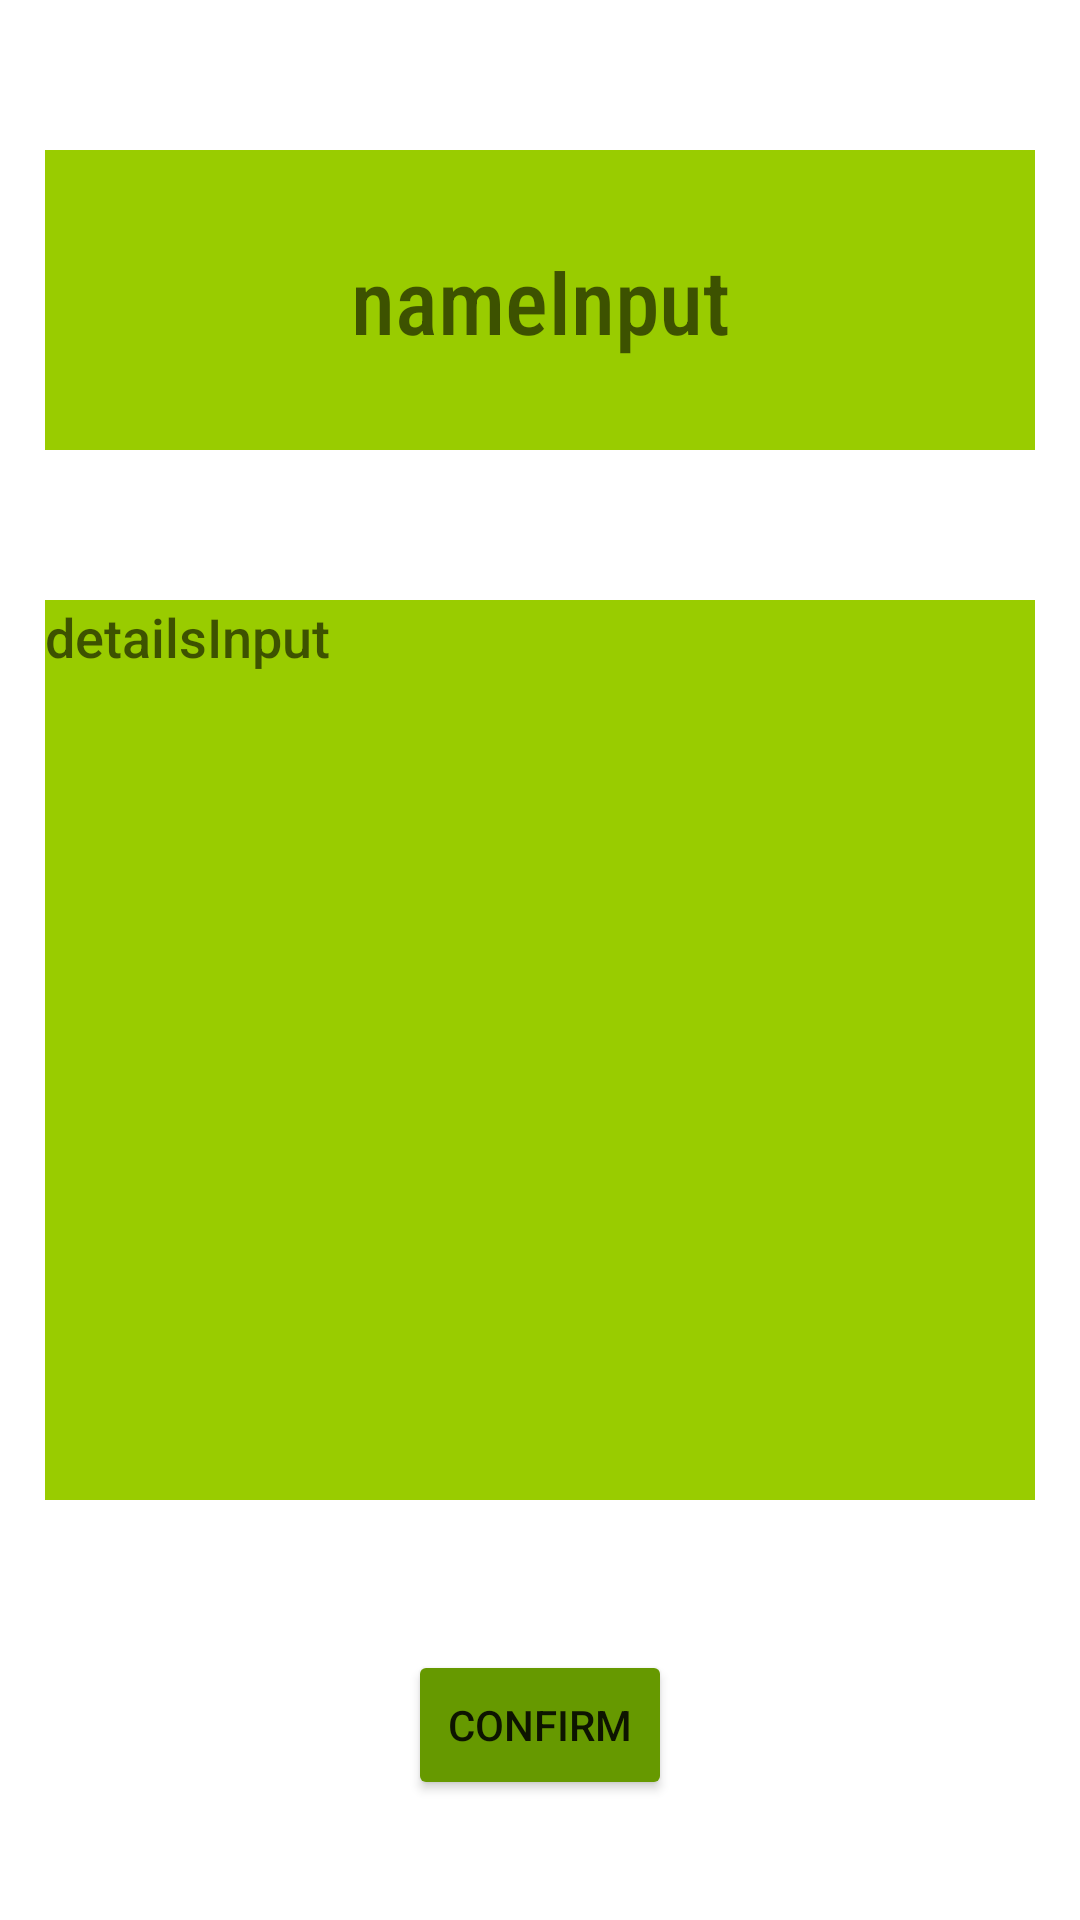

Produce the Android XML layout that renders to this screen, including the resource entries it uses.
<!-- AndroidManifest.xml: application theme Theme.MVVMstudy -->
<!-- res/layout/creation_fragment.xml -->
<?xml version="1.0" encoding="utf-8"?>
<androidx.constraintlayout.widget.ConstraintLayout xmlns:android="http://schemas.android.com/apk/res/android"
    xmlns:app="http://schemas.android.com/apk/res-auto"
    android:layout_width="match_parent"
    android:layout_height="match_parent"
    android:background="@color/white">

    <EditText
        android:id="@+id/objectNameInput"
        android:layout_width="match_parent"
        android:layout_height="100dp"
        android:layout_marginStart="15dp"
        android:layout_marginTop="50dp"
        android:layout_marginEnd="15dp"
        android:background="@android:color/holo_green_light"
        android:fontFamily="sans-serif-condensed-medium"
        android:hint="@string/position_name_input"
        android:inputType="text"
        android:textAlignment="center"
        android:textSize="30sp"
        app:layout_constraintEnd_toEndOf="parent"
        app:layout_constraintHorizontal_bias="0.0"
        app:layout_constraintStart_toStartOf="parent"
        app:layout_constraintTop_toTopOf="parent" />

    <EditText
        android:id="@+id/objectDetailsInput"
        android:layout_width="match_parent"
        android:layout_height="300dp"
        android:layout_marginStart="15dp"
        android:layout_marginTop="50dp"
        android:layout_marginEnd="15dp"
        android:background="@android:color/holo_green_light"
        android:fontFamily="sans-serif-medium"
        android:gravity="start"
        android:hint="@string/position_details_input"
        android:inputType="text"
        android:textAlignment="gravity"
        app:layout_constraintEnd_toEndOf="parent"
        app:layout_constraintStart_toStartOf="parent"
        app:layout_constraintTop_toBottomOf="@+id/objectNameInput" />

    <Button
        android:id="@+id/ADD"
        android:layout_width="wrap_content"
        android:layout_height="50dp"
        android:layout_marginStart="152dp"
        android:layout_marginTop="50dp"
        android:layout_marginEnd="152dp"
        android:text="@string/Confirm"
        app:backgroundTint="@android:color/holo_green_dark"
        app:layout_constraintEnd_toEndOf="parent"
        app:layout_constraintStart_toStartOf="parent"
        app:layout_constraintTop_toBottomOf="@+id/objectDetailsInput" />

</androidx.constraintlayout.widget.ConstraintLayout>
<!-- resources referenced by this layout -->
<resources>
  <string name="Confirm">Confirm</string>
  <string name="position_details_input">detailsInput</string>
  <string name="position_name_input">nameInput</string>
  <style name="Theme.MVVMstudy" parent="Theme.MaterialComponents.DayNight.DarkActionBar">
          
          <item name="colorPrimary">@color/purple_500</item>
          <item name="colorPrimaryVariant">@color/purple_700</item>
          <item name="colorOnPrimary">@color/white</item>
          
          <item name="colorSecondary">@color/teal_200</item>
          <item name="colorSecondaryVariant">@color/teal_700</item>
          <item name="colorOnSecondary">@color/black</item>
          
          <item name="android:statusBarColor" tools:targetApi="l">?attr/colorPrimaryVariant</item>
          
      </style>
  <!-- not gathered from this repository: default colours our renderer supplied (Android Studio template values) -->
  <color name="purple_500">#FF6200EE</color>
  <color name="purple_700">#FF3700B3</color>
  <color name="teal_200">#FF03DAC5</color>
  <color name="teal_700">#FF018786</color>
  <color name="black">#FF000000</color>
  <color name="white">#FFFFFFFF</color>
</resources>
